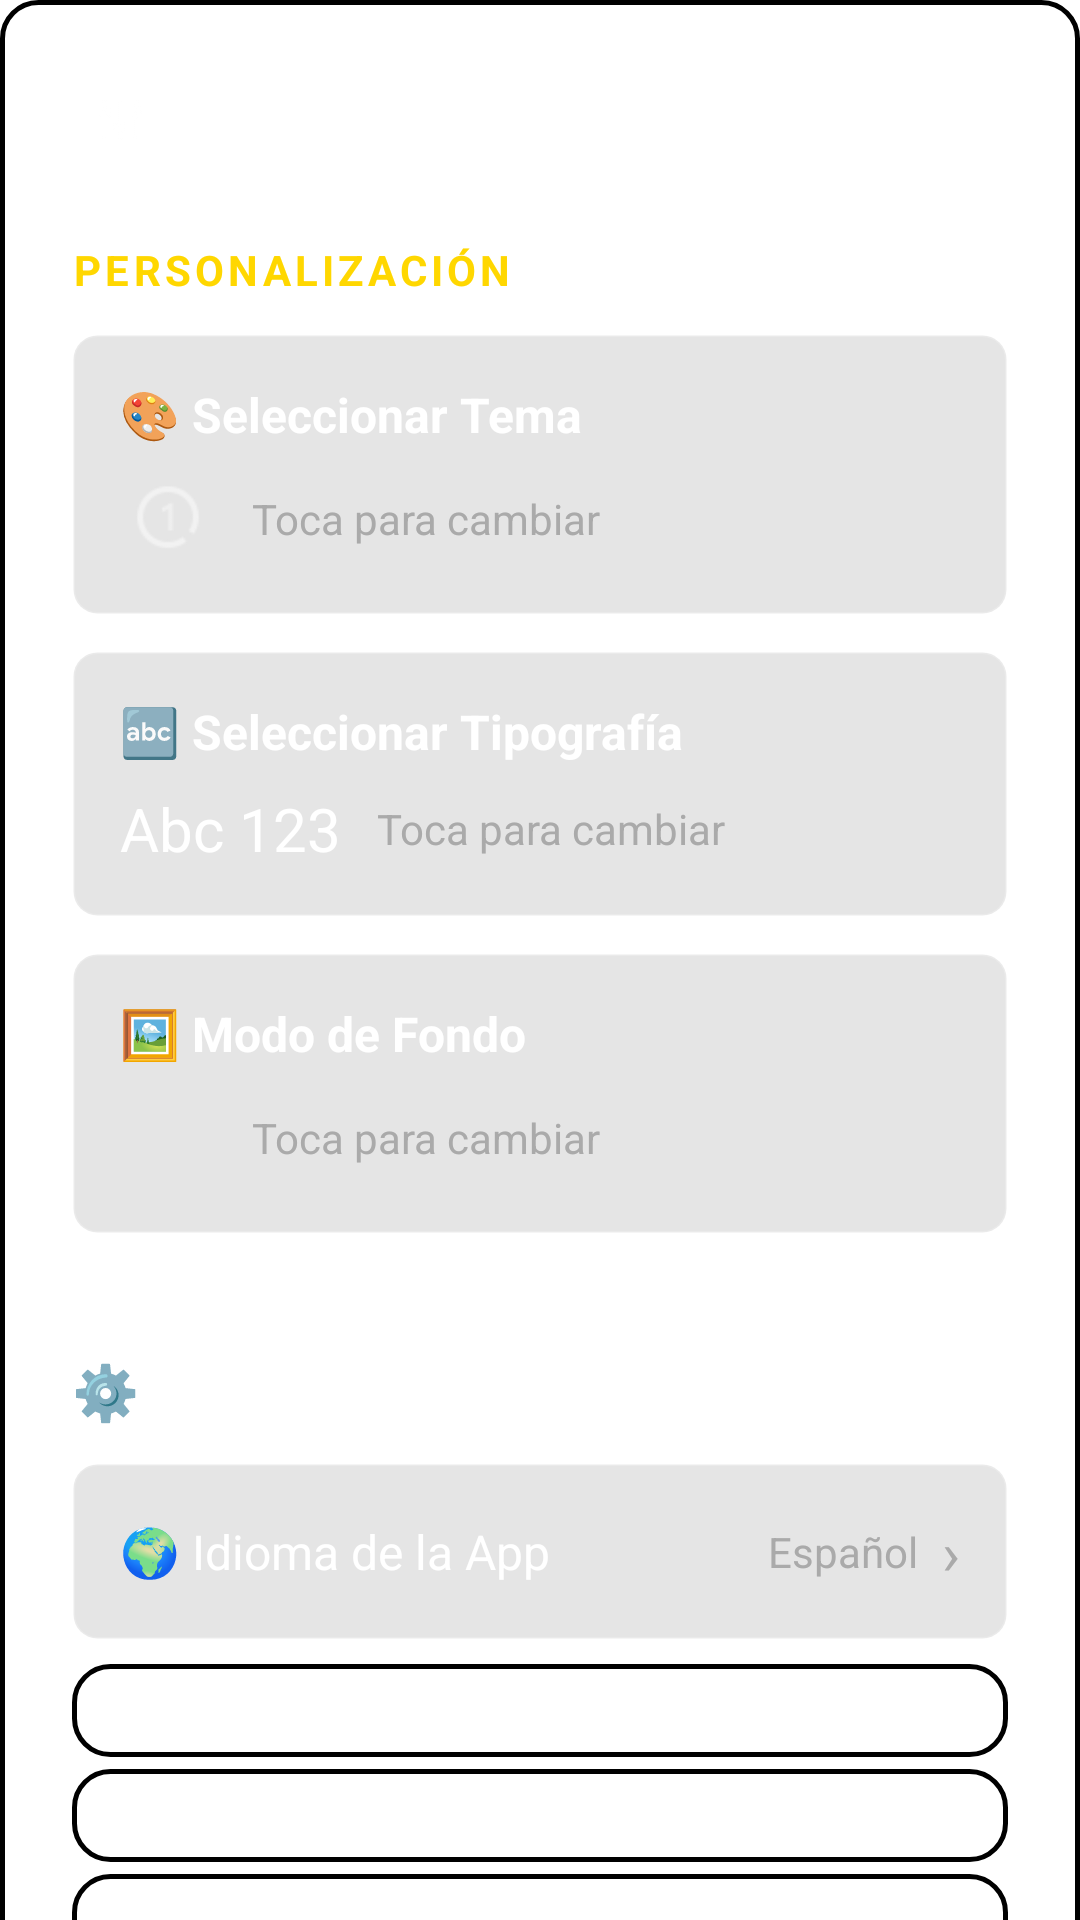

Android layout source for this screen:
<!-- AndroidManifest.xml: application theme Theme.OpenRadioFm -->
<!-- res/layout/dialog_premium_settings.xml -->
<?xml version="1.0" encoding="utf-8"?>
<ScrollView xmlns:android="http://schemas.android.com/apk/res/android"
    xmlns:app="http://schemas.android.com/apk/res-auto"
    android:layout_width="650dp"
    android:layout_height="wrap_content"
    android:scrollbars="none">

    <LinearLayout
        android:layout_width="match_parent"
        android:layout_height="wrap_content"
        android:orientation="vertical"
        android:background="@drawable/bg_glass_card_classic"
        android:padding="24dp">

        
        <LinearLayout
            android:layout_width="match_parent"
            android:layout_height="wrap_content"
            android:gravity="center_vertical"
            android:orientation="horizontal"
            android:layout_marginBottom="24dp">
            <ImageView
                android:layout_width="32dp"
                android:layout_height="32dp"
                android:src="@drawable/radio_eq_n"
                android:layout_marginEnd="12dp"/>
            <TextView
                android:layout_width="wrap_content"
                android:layout_height="wrap_content"
                android:text="Premium Settings"
                android:textColor="@color/white"
                android:textSize="24sp"
                android:textStyle="bold"/>
        </LinearLayout>

        
        <TextView
            android:layout_width="match_parent"
            android:layout_height="wrap_content"
            android:text="PERSONALIZACIÓN"
            android:textColor="#FFD700"
            android:textSize="14sp"
            android:textStyle="bold"
            android:letterSpacing="0.1"
            android:layout_marginBottom="12dp"/>

        
        <LinearLayout
            android:id="@+id/cardTheme"
            android:layout_width="match_parent"
            android:layout_height="wrap_content"
            android:orientation="vertical"
            android:background="@drawable/bg_submenu_box"
            android:padding="16dp"
            android:layout_marginBottom="12dp"
            android:clickable="true"
            android:focusable="true">
            
            <TextView
                android:layout_width="wrap_content"
                android:layout_height="wrap_content"
                android:text="🎨 Seleccionar Tema"
                android:textColor="@color/white"
                android:textSize="16sp"
                android:textStyle="bold"
                android:layout_marginBottom="8dp"/>
            
            <LinearLayout
                android:layout_width="match_parent"
                android:layout_height="wrap_content"
                android:orientation="horizontal"
                android:gravity="center_vertical">
                
                <View
                    android:id="@+id/viewColorPreview"
                    android:layout_width="32dp"
                    android:layout_height="32dp"
                    android:background="@drawable/radio_icon_p01"
                    android:layout_marginEnd="12dp"/>
                
                <TextView
                    android:layout_width="wrap_content"
                    android:layout_height="wrap_content"
                    android:text="Toca para cambiar"
                    android:textColor="#AAAAAA"
                    android:textSize="14sp"/>
            </LinearLayout>
        </LinearLayout>

        
        <LinearLayout
            android:id="@+id/cardFonts"
            android:layout_width="match_parent"
            android:layout_height="wrap_content"
            android:orientation="vertical"
            android:background="@drawable/bg_submenu_box"
            android:padding="16dp"
            android:layout_marginBottom="12dp"
            android:clickable="true"
            android:focusable="true">
            
            <TextView
                android:layout_width="wrap_content"
                android:layout_height="wrap_content"
                android:text="🔤 Seleccionar Tipografía"
                android:textColor="@color/white"
                android:textSize="16sp"
                android:textStyle="bold"
                android:layout_marginBottom="8dp"/>
            
            <LinearLayout
                android:layout_width="match_parent"
                android:layout_height="wrap_content"
                android:orientation="horizontal"
                android:gravity="center_vertical">
                
                <TextView
                    android:id="@+id/tvFontPreview"
                    android:layout_width="wrap_content"
                    android:layout_height="wrap_content"
                    android:text="Abc 123"
                    android:textColor="@color/white"
                    android:textSize="20sp"
                    android:layout_marginEnd="12dp"/>
                
                <TextView
                    android:layout_width="wrap_content"
                    android:layout_height="wrap_content"
                    android:text="Toca para cambiar"
                    android:textColor="#AAAAAA"
                    android:textSize="14sp"/>
            </LinearLayout>
        </LinearLayout>

        
        <LinearLayout
            android:id="@+id/cardBackground"
            android:layout_width="match_parent"
            android:layout_height="wrap_content"
            android:orientation="vertical"
            android:background="@drawable/bg_submenu_box"
            android:padding="16dp"
            android:layout_marginBottom="24dp"
            android:clickable="true"
            android:focusable="true">
            
            <TextView
                android:layout_width="wrap_content"
                android:layout_height="wrap_content"
                android:text="🖼️ Modo de Fondo"
                android:textColor="@color/white"
                android:textSize="16sp"
                android:textStyle="bold"
                android:layout_marginBottom="8dp"/>
            
            <LinearLayout
                android:layout_width="match_parent"
                android:layout_height="wrap_content"
                android:orientation="horizontal"
                android:gravity="center_vertical">
                
                <ImageView
                    android:layout_width="32dp"
                    android:layout_height="32dp"
                    android:src="@mipmap/ic_launcher"
                    android:layout_marginEnd="12dp"/>
                
                <TextView
                    android:layout_width="wrap_content"
                    android:layout_height="wrap_content"
                    android:text="Toca para cambiar"
                    android:textColor="#AAAAAA"
                    android:textSize="14sp"/>
            </LinearLayout>
        </LinearLayout>

        
        <TextView
            android:layout_width="wrap_content"
            android:layout_height="wrap_content"
            android:text="⚙️ Opciones de la App"
            android:textColor="@color/white"
            android:textSize="18sp"
            android:textStyle="bold"
            android:layout_marginTop="16dp"
            android:layout_marginBottom="12dp"/>
        
        
        <LinearLayout
            android:id="@+id/rowLanguage"
            android:layout_width="match_parent"
            android:layout_height="wrap_content"
            android:orientation="horizontal"
            android:gravity="center_vertical"
            android:background="@drawable/bg_submenu_box"
            android:padding="16dp"
            android:layout_marginBottom="8dp"
            android:clickable="true"
            android:focusable="true">
            
            <TextView
                android:layout_width="0dp"
                android:layout_height="wrap_content"
                android:layout_weight="1"
                android:text="🌍 Idioma de la App"
                android:textColor="@color/white"
                android:textSize="16sp"/>
            
            <TextView
                android:id="@+id/tvCurrentLanguage"
                android:layout_width="wrap_content"
                android:layout_height="wrap_content"
                android:text="Español"
                android:textColor="#AAAAAA"
                android:textSize="14sp"
                android:layout_marginEnd="8dp"/>
            
            <TextView
                android:layout_width="wrap_content"
                android:layout_height="wrap_content"
                android:text="›"
                android:textColor="#AAAAAA"
                android:textSize="20sp"/>
        </LinearLayout>

        
        <LinearLayout style="@style/SettingsRowStyle">
            <TextView
                android:layout_width="0dp"
                android:layout_height="wrap_content"
                android:layout_weight="1"
                android:text="Descargar Logos Online"
                android:textColor="@color/white"/>
            <androidx.appcompat.widget.SwitchCompat
                android:id="@+id/switchLogosOnline"
                android:layout_width="wrap_content"
                android:layout_height="wrap_content"/>
        </LinearLayout>

        
        <LinearLayout style="@style/SettingsRowStyle">
            <TextView
                android:layout_width="0dp"
                android:layout_height="wrap_content"
                android:layout_weight="1"
                android:text="Modo Noche Automático"
                android:textColor="@color/white"/>
            <androidx.appcompat.widget.SwitchCompat
                android:id="@+id/switchNightMode"
                android:layout_width="wrap_content"
                android:layout_height="wrap_content"/>
        </LinearLayout>

        
        <LinearLayout style="@style/SettingsRowStyle">
            <TextView
                android:layout_width="0dp"
                android:layout_height="wrap_content"
                android:layout_weight="1"
                android:text="Guardar Historial de Emisoras"
                android:textColor="@color/white"/>
            <androidx.appcompat.widget.SwitchCompat
                android:id="@+id/switchSaveHistory"
                android:layout_width="wrap_content"
                android:layout_height="wrap_content"/>
        </LinearLayout>
        
        
        <LinearLayout style="@style/SettingsRowStyle">
            <TextView
                android:layout_width="0dp"
                android:layout_height="wrap_content"
                android:layout_weight="1"
                android:text="Habilitar Gestos (Swipe) (beta)"
                android:textColor="@color/white"/>
            <androidx.appcompat.widget.SwitchCompat
                android:id="@+id/switchSwipeGestures"
                android:layout_width="wrap_content"
                android:layout_height="wrap_content"/>
        </LinearLayout>


        
        <TextView
            android:id="@+id/btnCloseSettings"
            android:layout_width="match_parent"
            android:layout_height="wrap_content"
            android:text="CERRAR"
            android:textColor="#FF5555"
            android:gravity="center"
            android:padding="16dp"
            android:layout_marginTop="16dp"
            android:background="?attr/selectableItemBackground"
            android:clickable="true"
            android:focusable="true"
            android:textStyle="bold"/>

    </LinearLayout>
</ScrollView>
<!-- resources referenced by this layout -->
<resources>
  <color name="white">#FFFFFF</color>
  <!-- drawable bg_glass_card_classic (drawable) -->
  <?xml version="1.0" encoding="utf-8"?>
  <shape xmlns:android="http://schemas.android.com/apk/res/android">
      
      <solid android:color="#00000000" />
      
      
      <stroke
          android:width="1.5dp"
          android:color="@color/border_classic_gray" />
      
      
      <corners android:radius="12dp" />
  </shape>
  <!-- drawable bg_submenu_box (drawable) -->
  <?xml version="1.0" encoding="utf-8"?>
  <shape xmlns:android="http://schemas.android.com/apk/res/android">
      <solid android:color="#1A000000" />
      <corners android:radius="8dp" />
      <stroke android:width="1dp" android:color="#33FFFFFF" />
      <padding android:left="12dp" android:top="12dp" android:right="12dp" android:bottom="12dp" />
  </shape>
  <!-- drawable radio_eq_n: png bitmap (drawable, 642 bytes) -->
  <!-- drawable radio_icon_p01: png bitmap (drawable, 701 bytes) -->
  <style name="SettingsRowStyle">
          <item name="android:layout_width">match_parent</item>
          <item name="android:layout_height">wrap_content</item>
          <item name="android:gravity">center_vertical</item>
          <item name="android:orientation">horizontal</item>
          <item name="android:padding">12dp</item>
          <item name="android:layout_marginBottom">4dp</item>
          <item name="android:background">@drawable/bg_glass_card_classic</item>
      </style>
  <style name="Theme.OpenRadioFm" parent="Theme.AppCompat.NoActionBar">
          
          <item name="colorPrimary">@color/brand_orange</item>
          <item name="colorPrimaryDark">@color/black_background</item>
          <item name="colorAccent">@color/brand_orange</item>
          
          <item name="android:windowBackground">@color/black_background</item>
          <item name="android:textColor">@color/text_primary</item>
          
          
          <item name="android:windowNoTitle">true</item>
          <item name="android:windowFullscreen">true</item>
      </style>
  <color name="brand_orange">#FF8C00</color>
  <color name="black_background">#000000</color>
  <color name="text_primary">#E0E0E0</color>
</resources>
